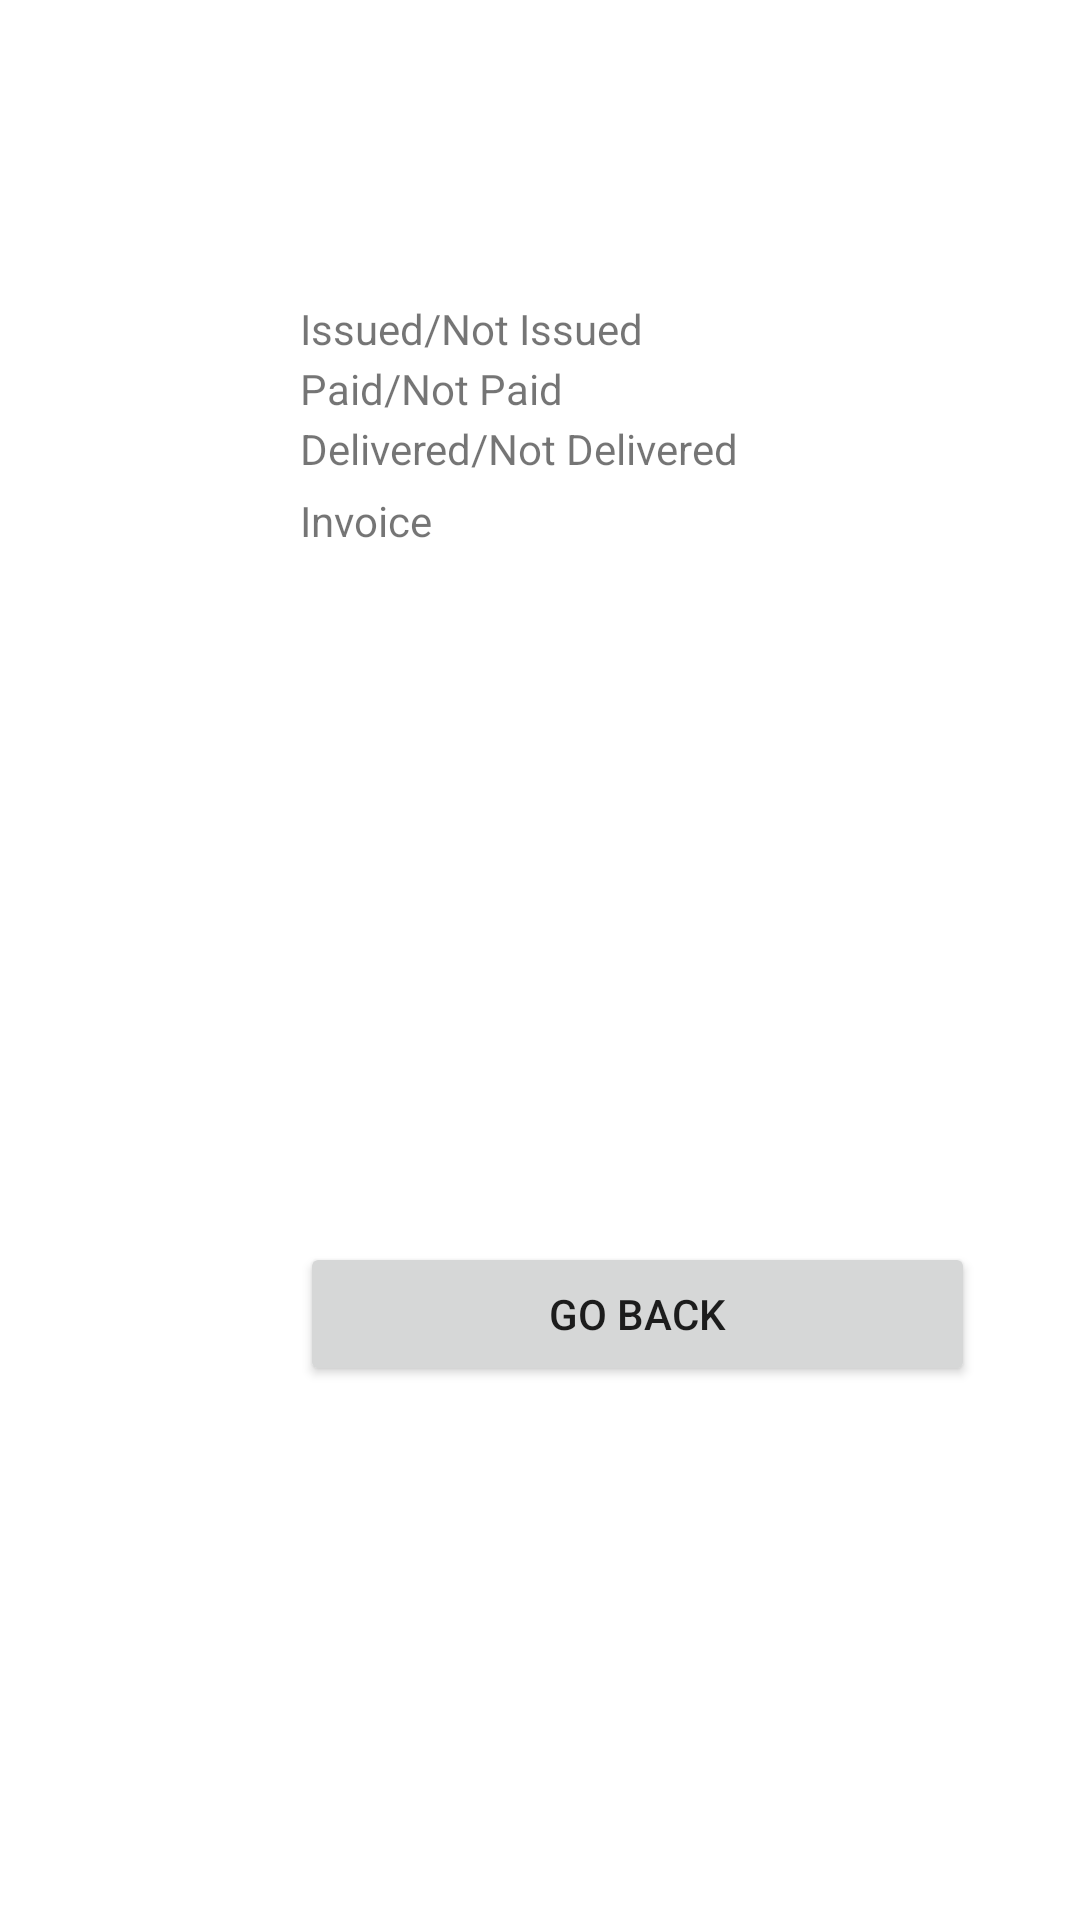

This screen was rendered from an Android layout file. Write that file and the resources it references.
<!-- AndroidManifest.xml: application theme AppTheme -->
<!-- res/layout/activity_sbo_see_status_has_order.xml -->
<?xml version="1.0" encoding="utf-8"?>
<LinearLayout xmlns:android="http://schemas.android.com/apk/res/android"
    xmlns:tools="http://schemas.android.com/tools"
    android:layout_width="match_parent"
    android:layout_height="match_parent"
    android:orientation="vertical">

    <TextView
        android:id="@+id/Issued"
        android:layout_width="225dp"
        android:layout_height="wrap_content"
        android:layout_marginStart="100dp"
        android:layout_marginLeft="150dp"
        android:layout_marginTop="100dp"
        android:text="Issued/Not Issued"
        tools:visibility="visible" />

    <TextView
        android:id="@+id/Paid"
        android:layout_width="225dp"
        android:layout_height="wrap_content"
        android:layout_marginTop="1dp"
        android:layout_marginStart="100dp"
        android:layout_marginLeft="100dp"
        android:text="Paid/Not Paid"
        tools:visibility="visible" />

    <TextView
        android:id="@+id/Delivered"
        android:layout_width="225dp"
        android:layout_height="wrap_content"
        android:layout_marginTop="1dp"
        android:layout_marginStart="100dp"
        android:layout_marginLeft="100dp"
        android:text="Delivered/Not Delivered"
        tools:visibility="visible" />

    <TextView
        android:id="@+id/SeeInvoice"
        android:layout_width="225dp"
        android:layout_height="wrap_content"
        android:layout_marginTop="5dp"
        android:layout_marginStart="100dp"
        android:layout_marginLeft="100dp"
        android:text="Invoice"
        tools:visibility="visible" />

    <ImageView
        android:id="@+id/Invoice"
        android:layout_width="225dp"
        android:layout_height="210dp"
        android:layout_marginStart="100dp"
        android:layout_marginLeft="100dp"
        android:layout_marginTop="1dp"
        android:text="See current invoice"
        tools:visibility="visible" />


    <Button
        android:id="@+id/GoBack"
        android:layout_width="225dp"
        android:layout_height="wrap_content"
        android:layout_marginTop="20dp"
        android:layout_marginStart="100dp"
        android:layout_marginLeft="100dp"
        android:text="Go Back"
        tools:visibility="visible" />
</LinearLayout>
<!-- resources referenced by this layout -->
<resources>
  <style name="AppTheme" parent="Theme.MaterialComponents.Light.DarkActionBar">
          
          <item name="colorPrimary">@color/colorPrimary</item>
  
      </style>
  <color name="colorPrimary">#F44336</color>
</resources>
